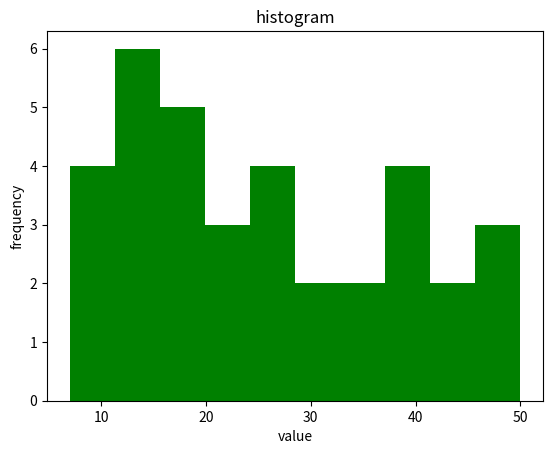

The matplotlib source for this figure:
import matplotlib.pyplot as plt
frequency=[7,8,9,10,12,12,12,13,14,15,16,16,17,18,19,21,22,24,25,25,26,28,30,32,35,36,38,40,40,40,42,44,46,48,50]
plt.hist(frequency,bins=10,color="green")
plt.title("histogram")
plt.xlabel("value")
plt.ylabel("frequency")
plt.show()
